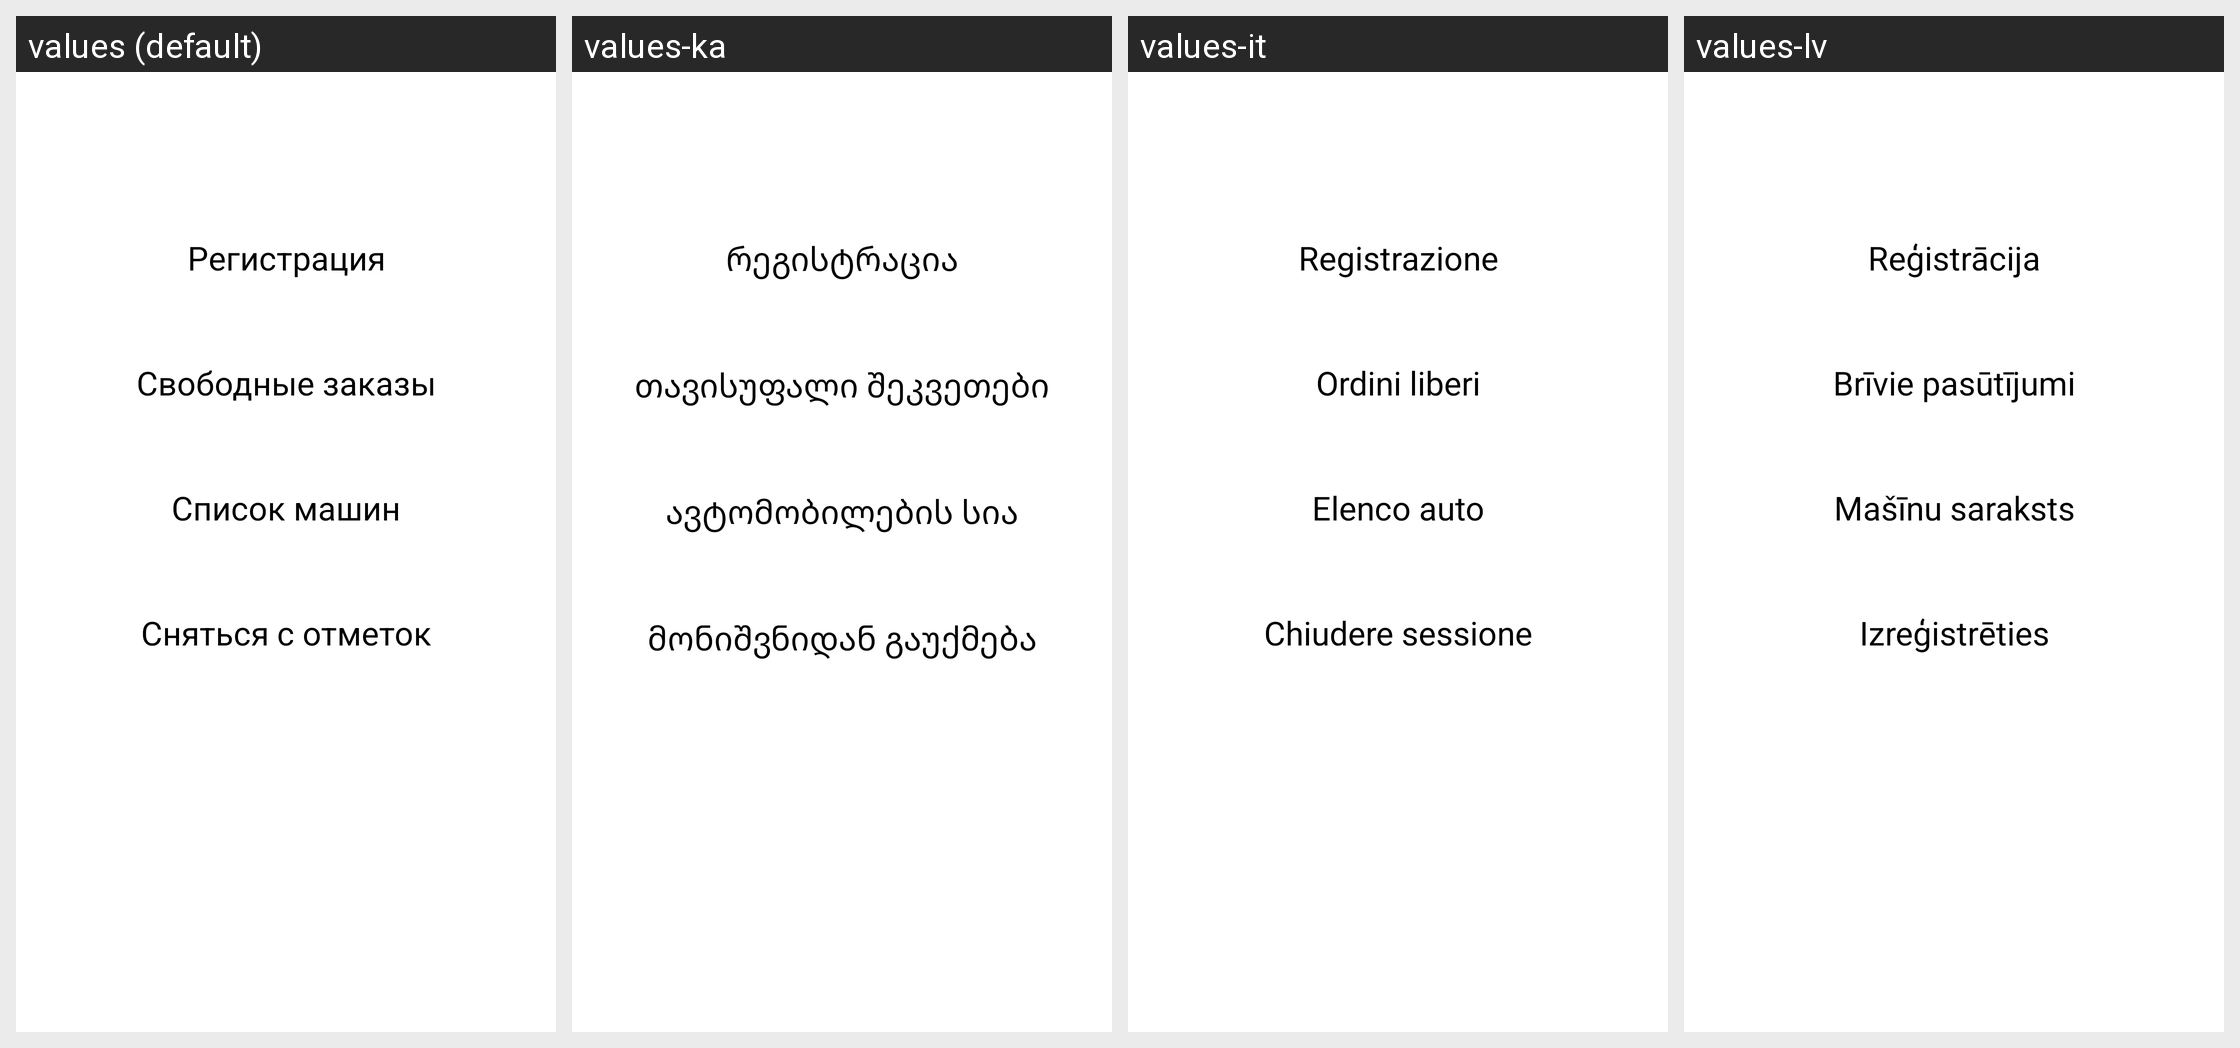

The same Android screen rendered under several of its app's locales, left to right. List the strings drawn on it with the default value and each locale's translation.
Android screen res/layout/fragment_region_actions_dialog.xml rendered under 4 locales, left to right: values (default), values-ka, values-it, values-lv. Device: Nexus 5 (rendered at 1080×1920; each locale shown at half size, 540×960, under a caption strip naming it); theme SkatTheme.Default.
Other locales in the repository, not shown: values-af, values-am, values-ar, values-as, values-az, values-be, values-bg, values-bn, values-bs, values-ca, values-cs, values-da, values-de, values-el, values-en, values-en-rGB, values-es, values-es-rUS, values-et, values-eu, values-fa, values-fi, values-fr, values-fr-rCA, values-gl, values-gu, values-hi, values-hr, values-hu, values-hy, values-in, values-is, values-iw, values-ja, values-kaa, values-kk, values-km, values-kn, values-ko, values-ky, values-lo, values-lt, values-mk, values-ml, values-mn, values-mr, values-ms, values-my, values-nb, values-ne, values-nl, values-or, values-pa, values-pl, values-pt, values-pt-rBR, values-pt-rPT, values-ro, values-ru, values-si, values-sk, values-sl, values-sq, values-sr, values-sv, values-sw, values-ta, values-te, values-th, values-tl, values-tr, values-uk, values-ur, values-uz, values-vi, values-zh, values-zh-rCN, values-zh-rHK, values-zh-rTW, values-zu.
Strings drawn on this screen, with the default value and each locale's value (text and hints the layout hard-codes, and strings that could not be matched under every locale, appear in the picture but are not listed):

register
  values: Регистрация
  values-ka: რეგისტრაცია
  values-it: Registrazione
  values-lv: Reģistrācija

free_orders
  values: Свободные заказы
  values-ka: თავისუფალი შეკვეთები
  values-it: Ordini liberi
  values-lv: Brīvie pasūtījumi

vehicle_list
  values: Список машин
  values-ka: ავტომობილების სია
  values-it: Elenco auto
  values-lv: Mašīnu saraksts

checkout
  values: Сняться с отметок
  values-ka: მონიშვნიდან გაუქმება
  values-it: Chiudere sessione
  values-lv: Izreģistrēties
